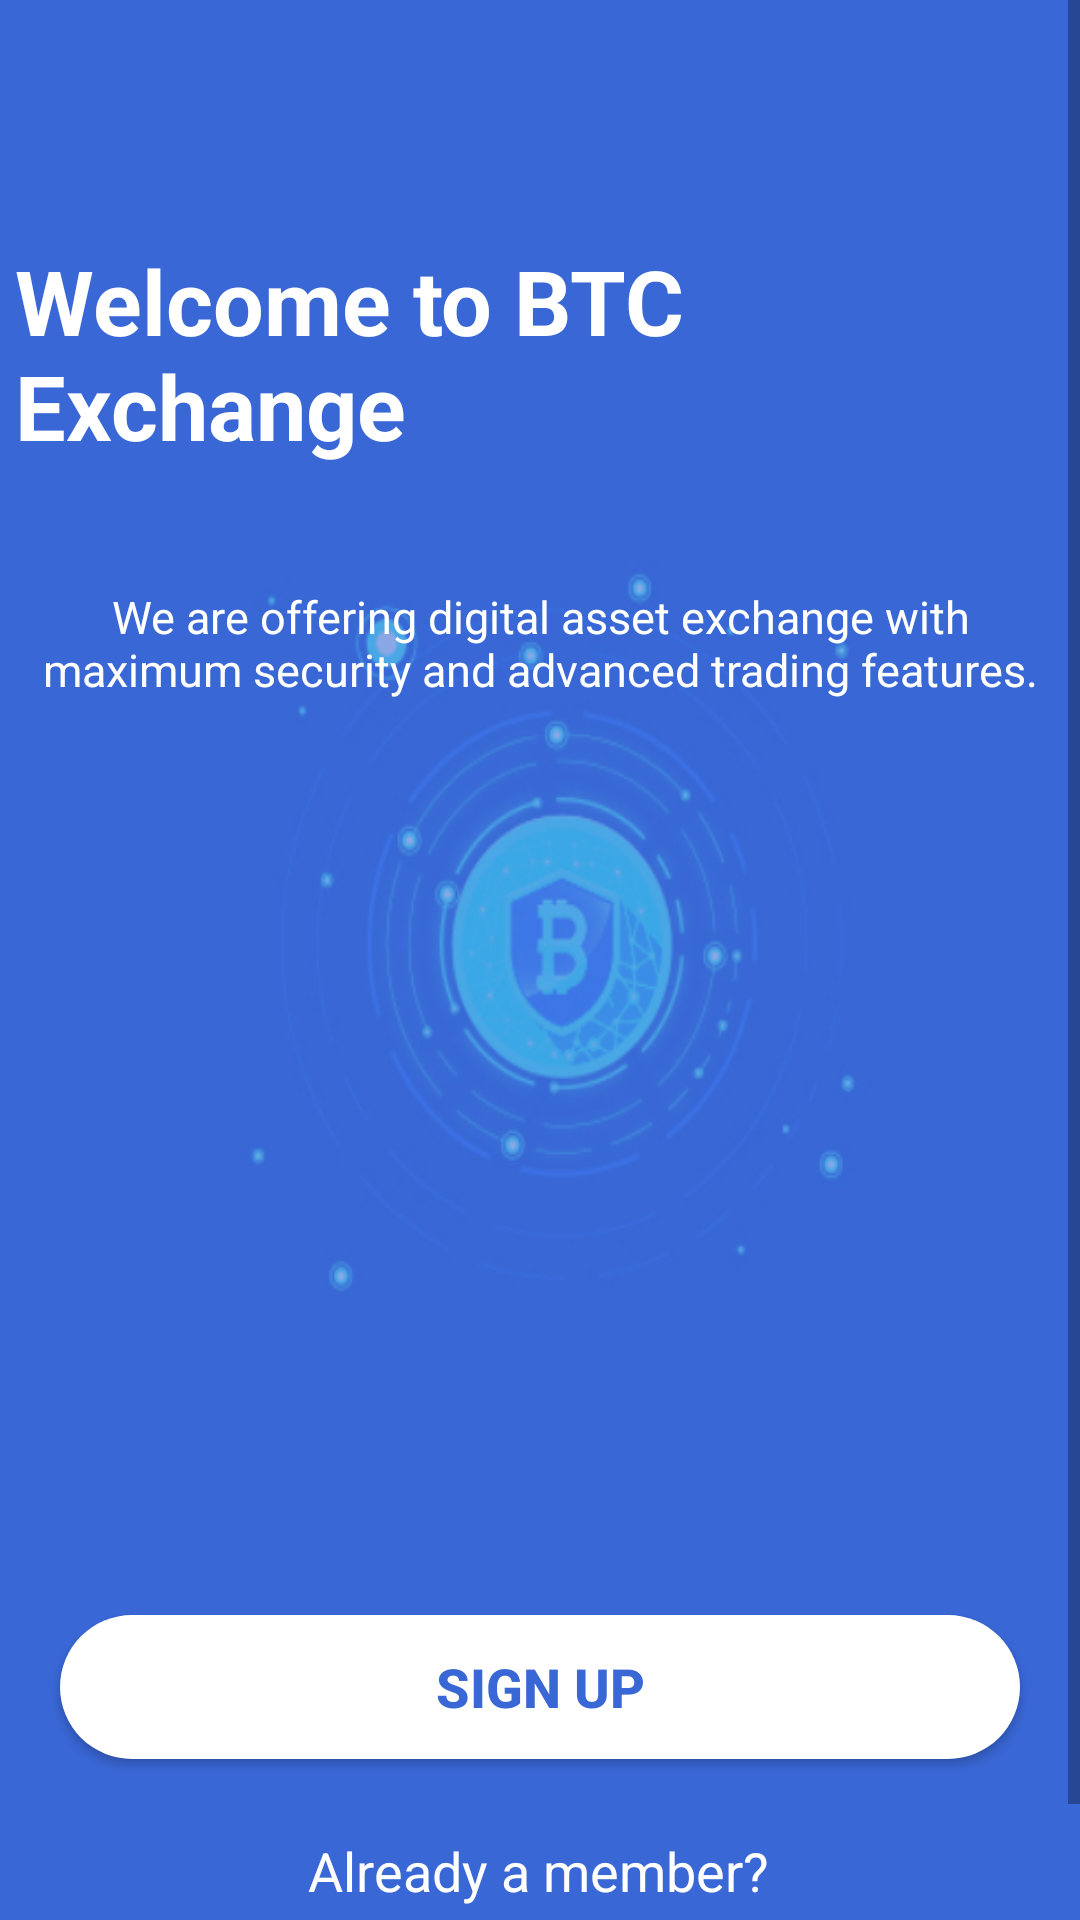

Here is an Android app screen rendered from its layout file. Give the layout XML and the strings, colors and styles it references.
<!-- AndroidManifest.xml: application theme Theme.BitCoinApp -->
<!-- res/layout/fragment_welcome_page.xml -->
<?xml version="1.0" encoding="utf-8"?>
<ScrollView xmlns:android="http://schemas.android.com/apk/res/android"
    xmlns:app="http://schemas.android.com/apk/res-auto"
    xmlns:tools="http://schemas.android.com/tools"
    android:layout_width="match_parent"
    android:layout_height="match_parent">

<androidx.constraintlayout.widget.ConstraintLayout
    android:layout_width="match_parent"
    android:layout_height="match_parent"
    android:background="@drawable/bitcoin_back">

    <androidx.appcompat.widget.AppCompatTextView
        android:id="@+id/welcome_text"
        android:layout_width="wrap_content"
        android:layout_height="wrap_content"
        android:layout_marginTop="@dimen/dimen_75"
        android:text="@string/welcome_to_btc_exchange"
        style="@style/welcomeText"
        app:layout_constraintEnd_toEndOf="parent"
        app:layout_constraintStart_toStartOf="parent"
        app:layout_constraintTop_toTopOf="parent" />

    <androidx.appcompat.widget.AppCompatTextView
        android:id="@+id/text_after_welcome"
        style="@style/secondText"
        android:layout_width="wrap_content"
        android:layout_height="wrap_content"
        android:layout_marginTop="@dimen/dimen_30"
        android:text="@string/text_before_welcome"
        app:layout_constraintEnd_toEndOf="parent"
        app:layout_constraintStart_toStartOf="parent"
        app:layout_constraintTop_toBottomOf="@id/welcome_text" />

    <androidx.appcompat.widget.AppCompatButton
        android:id="@+id/button"
        android:layout_width="match_parent"
        android:layout_height="wrap_content"
        android:layout_marginStart="@dimen/dimen_20"
        android:layout_marginTop="@dimen/dimen_300"
        android:layout_marginEnd="@dimen/dimen_20"
        android:background="@drawable/button_tyle"
        android:text="@string/sign_up_button"
        android:textStyle="bold"
        android:textSize="@dimen/dimen_18"
        android:textColor="@color/back_blue"
        app:layout_constraintEnd_toEndOf="parent"
        app:layout_constraintStart_toStartOf="parent"
        app:layout_constraintTop_toBottomOf="@id/text_after_welcome"/>

    <androidx.appcompat.widget.AppCompatTextView
        android:id="@+id/membership"
        android:layout_width="wrap_content"
        android:layout_height="wrap_content"
        android:layout_marginTop="@dimen/dimen_20"
        android:text="@string/membership"
        style="@style/secondText"
        android:textSize="@dimen/dimen_18"
        app:layout_constraintEnd_toEndOf="parent"
        app:layout_constraintHorizontal_bias="0.498"
        app:layout_constraintStart_toStartOf="parent"
        app:layout_constraintTop_toBottomOf="@id/button" />

    <androidx.appcompat.widget.AppCompatTextView
        android:id="@+id/signIn"
        android:layout_width="wrap_content"
        android:layout_height="wrap_content"
        android:text="@string/signIn"
        style="@style/welcomeText"
        android:textSize="@dimen/dimen_23"
        app:layout_constraintBottom_toBottomOf="parent"
        app:layout_constraintEnd_toEndOf="parent"
        app:layout_constraintStart_toStartOf="parent"
        app:layout_constraintTop_toBottomOf="@id/membership"/>
</androidx.constraintlayout.widget.ConstraintLayout>

    </ScrollView>
<!-- resources referenced by this layout -->
<resources>
  <color name="back_blue">#3967D6</color>
  <dimen name="dimen_18">18sp</dimen>
  <dimen name="dimen_20">20dp</dimen>
  <dimen name="dimen_23">23sp</dimen>
  <dimen name="dimen_30">30dp</dimen>
  <dimen name="dimen_300">300dp</dimen>
  <dimen name="dimen_75">75dp</dimen>
  <!-- drawable bitcoin_back: png bitmap (drawable-v24, 87966 bytes) -->
  <!-- drawable button_tyle (drawable) -->
  <?xml version="1.0" encoding="utf-8"?>
  <selector xmlns:android="http://schemas.android.com/apk/res/android">
      <item>
          <shape>
              <solid android:color="@color/white" />
              <corners
                  android:radius="35dp" />
              <padding
                  android:left="10dp"
                  android:top="10dp"
                  android:right="10dp"
                  android:bottom="10dp" />
          </shape>
      </item>
  </selector>
  <string name="membership">Already a member?</string>
  <string name="signIn">Sign in</string>
  <string name="sign_up_button">SIGN UP</string>
  <string name="text_before_welcome">We are offering digital asset exchange with maximum security and advanced trading features.</string>
  <string name="welcome_to_btc_exchange">Welcome to BTC Exchange</string>
  <style name="secondText">
          <item name="android:textSize">15sp</item>
          <item name="android:textColor">@color/white</item>
          <item name="android:textStyle">normal</item>
          <item name="android:padding">5dp</item>
          <item name="android:gravity">center_horizontal</item>
          <item name="paddingStart">15dp</item>
          <item name="paddingEnd">15dp</item>
      </style>
  <style name="welcomeText">
          <item name="android:textSize">30sp</item>
          <item name="android:textColor">@color/white</item>
          <item name="android:textStyle">bold</item>
          <item name="android:padding">5dp</item>
      </style>
  <style name="Theme.BitCoinApp" parent="Theme.MaterialComponents.DayNight.DarkActionBar">
          <item name="colorPrimary">@color/purple_500</item>
          <item name="colorPrimaryVariant">@color/purple_700</item>
          <item name="colorOnPrimary">@color/white</item>
  
          <item name="colorSecondary">@color/teal_200</item>
          <item name="colorSecondaryVariant">@color/teal_700</item>
          <item name="colorOnSecondary">@color/black</item>
          <item name="android:statusBarColor" tools:targetApi="l">?attr/colorPrimaryVariant</item>
  
      </style>
  <color name="white">#FFFFFFFF</color>
  <color name="purple_500">#FF6200EE</color>
  <color name="purple_700">#FF3700B3</color>
  <color name="teal_200">#FF03DAC5</color>
  <color name="teal_700">#FF018786</color>
  <color name="black">#FF000000</color>
</resources>
